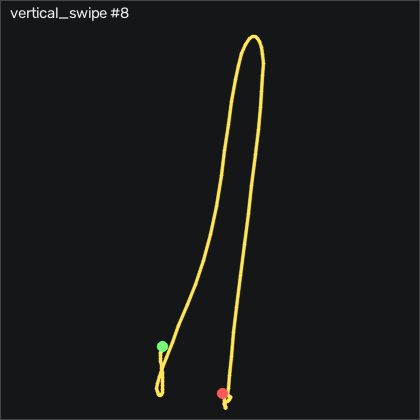

Data behind this chart, as committed beside it:
t_s, ax, ay, az, gx, gy, gz, seq
0.00000, -0.885, -0.167, 0.07700, 0.7275, 2.511, -0.2518, 4492
0.01000, -0.907, -0.167, 0.07100, 0.7275, 3.273, -0.03781, 4493
0.02000, -0.91, -0.167, 0.07800, 0.7575, 3.06, -0.03781, 4494
0.03100, -0.897, -0.164, 0.07700, 0.7275, 2.267, -0.4648, 4495
0.04000, -0.884, -0.159, 0.07800, 0.6965, 1.993, -0.8618, 4496
0.05000, -0.854, -0.149, 0.07700, 0.4835, 2.237, -1.38, 4497
0.06000, -0.81, -0.146, 0.08200, -0.1265, 3.06, -1.624, 4498
0.07000, -0.808, -0.128, 0.09100, -0.9495, 5.895, -1.593, 4499
0.08000, -0.827, -0.106, 0.08100, -2.534, 9.188, -1.563, 4500
0.09000, -0.844, -0.13, 0.07900, -4.944, 11.17, -3.362, 4501
0.1, -0.822, -0.176, 0.07600, -6.346, 12.27, -8.728, 4502
0.11, -0.794, -0.208, 0.07700, -5.798, 13.88, -12.66, 4503
0.121, -0.733, -0.217, 0.08100, -4.242, 16.35, -13.12, 4504
0.13, -0.716, -0.227, 0.07000, -2.292, 21.96, -16.07, 4505
0.14, -0.731, -0.176, 0.07500, 0.2395, 27.91, -19.46, 4506
0.15, -0.711, -0.173, 0.08700, 0.6965, 32.6, -25.19, 4507
0.161, -0.633, -0.231, 0.116, 1.276, 39.07, -36.5, 4508
0.17, -0.702, -0.251, 0.04500, 2.83, 49.4, -44.28, 4509
0.18, -0.813, -0.243, 0.03600, 5.452, 58.12, -51.14, 4510
0.19, -0.943, -0.241, 0.03500, 7.16, 64.16, -54.76, 4511
0.201, -1.071, -0.233, -0.01500, 6.276, 68.27, -52.93, 4512
0.21, -1.183, -0.213, -0.06700, 4.08, 66.87, -52.29, 4513
0.22, -1.257, -0.206, -0.104, 1.155, 59.65, -54.4, 4514
0.23, -1.333, -0.223, -0.123, -2.078, 49.77, -59.21, 4515
0.24, -1.41, -0.262, -0.129, -5.949, 39.8, -63.42, 4516
0.25, -1.491, -0.364, -0.129, -11.04, 29.19, -65.01, 4517
0.26, -1.563, -0.496, -0.15, -15.52, 16.23, -65.07, 4518
0.27, -1.621, -0.608, -0.151, -17.57, 0.6823, -60.59, 4519
0.28, -1.651, -0.711, -0.174, -17.02, -17.03, -49.89, 4520
0.291, -1.752, -0.832, -0.17, -12.2, -33.13, -43.33, 4521
0.3, -1.812, -0.882, -0.225, -2.292, -51.79, -31.53, 4522
0.31, -1.895, -0.931, -0.246, 9.264, -71.7, -22.69, 4523
0.32, -2.109, -0.907, -0.261, 25.18, -94.26, -21.93, 4524
0.331, -2.365, -0.941, -0.322, 42.01, -123, -26.44, 4525
0.34, -2.36, -0.97, -0.413, 61.25, -165.8, -29.34, 4526
0.35, -2.166, -0.907, -0.497, 82.68, -211.8, -24.76, 4527
0.36, -2.038, -0.819, -0.585, 101.6, -249.3, -10.5, 4528
0.371, -1.941, -0.639, -0.652, 115.9, -281.5, 20.08, 4529
0.38, -1.83, -0.366, -0.781, 121.4, -314.2, 60.3, 4530
0.39, -1.563, -0.148, -0.805, 115.7, -349.4, 99.54, 4531
0.4, -1.173, -0.00800, -0.733, 102.2, -381.7, 128.3, 4532
0.41, -0.74, 0.00200, -0.636, 84.42, -403.4, 143.3, 4533
0.421, -0.205, -0.07500, -0.516, 68.14, -412.7, 147.3, 4534
0.43, 0.36, -0.08200, -0.333, 58.41, -406, 140, 4535
0.44, 0.85, -0.06500, -0.08800, 53.23, -381.5, 121, 4536
0.45, 1.183, -0.09000, 0.122, 48.9, -339.8, 97.07, 4537
0.461, 1.345, -0.111, 0.312, 46.86, -286.6, 77.1, 4538
0.47, 1.368, -0.106, 0.478, 48.01, -229.3, 60.51, 4539
0.48, 1.323, -0.06000, 0.587, 51.73, -174.8, 43.35, 4540
0.49, 1.245, 0.03800, 0.639, 55.24, -125.1, 28.32, 4541
0.501, 1.141, 0.128, 0.659, 54.45, -79.62, 20.94, 4542
0.51, 1.013, 0.18, 0.661, 49.11, -38.56, 19.17, 4543
0.52, 0.879, 0.196, 0.658, 41.34, -2.275, 20.54, 4544
0.53, 0.783, 0.167, 0.647, 33.01, 29.1, 22.43, 4545
0.54, 0.702, 0.131, 0.636, 25.97, 57.39, 22.95, 4546
0.55, 0.654, 0.141, 0.609, 20.85, 83.3, 20.02, 4547
0.56, 0.741, 0.199, 0.603, 16.73, 105.6, 7.949, 4548
0.57, 0.931, 0.226, 0.575, 9.63, 130.5, -10.28, 4549
0.58, 1.041, 0.204, 0.515, -1.163, 166.4, -24.67, 4550
0.591, 1.057, 0.14, 0.385, -12.53, 211.5, -37.51, 4551
... 51 more rows
